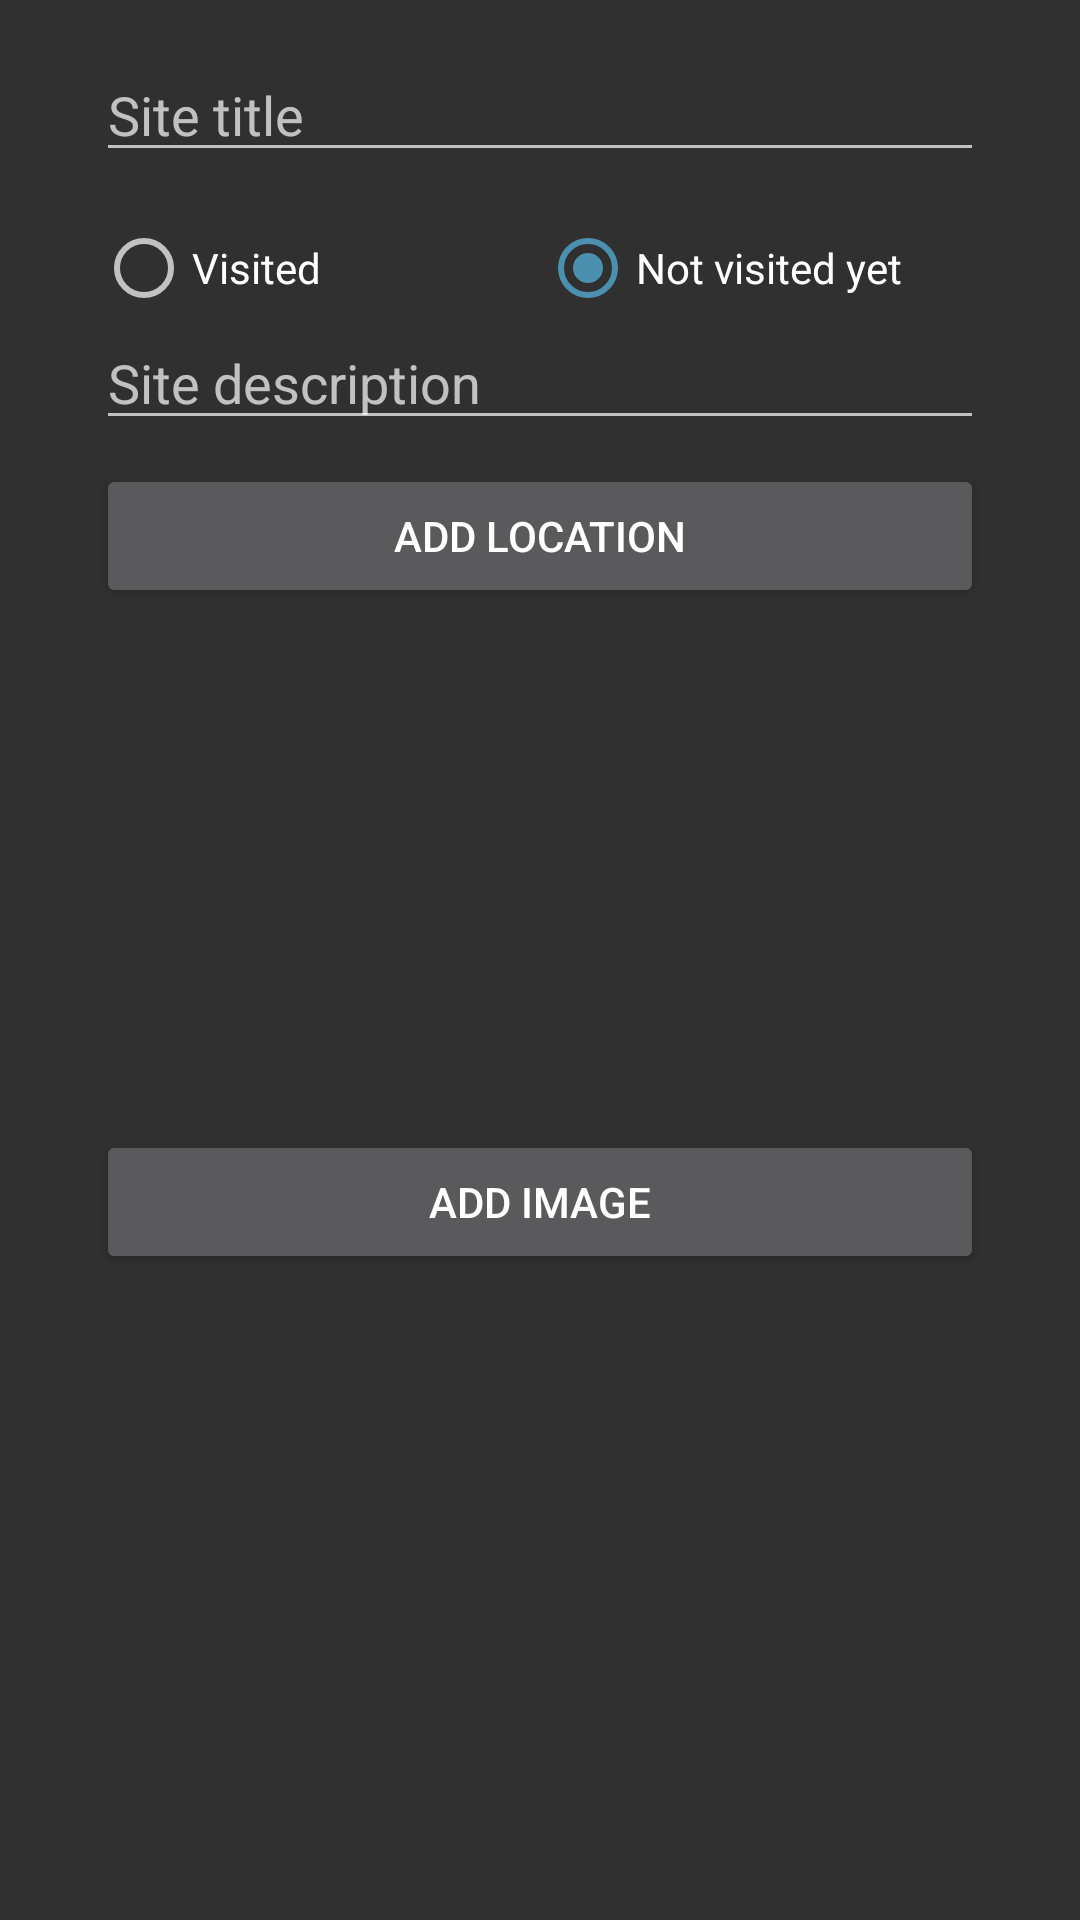

The Android layout XML behind this screen, and the referenced resources:
<!-- AndroidManifest.xml: application theme SplashTheme -->
<!-- res/layout/content_edit_site.xml -->
<?xml version="1.0" encoding="utf-8"?>
<ScrollView xmlns:android="http://schemas.android.com/apk/res/android"
            xmlns:tools="http://schemas.android.com/tools"
            xmlns:app="http://schemas.android.com/apk/res-auto"
            android:layout_width="match_parent"
            android:layout_height="match_parent"
            app:layout_behavior="@string/appbar_scrolling_view_behavior"
            tools:showIn="@layout/activity_edit_site"
            tools:context=".views.editsite.AddOrEditSiteView">


    <androidx.constraintlayout.widget.ConstraintLayout android:layout_width="match_parent"
                                                       android:layout_height="wrap_content">
        <EditText
                android:id="@+id/site_title_edit"
                android:layout_width="0dp"
                android:layout_height="wrap_content"
                android:layout_marginStart="32dp"
                android:ems="10"
                android:hint="@string/hint_siteTitle"
                android:inputType="text"
                app:layout_constraintStart_toStartOf="parent"
                android:layout_marginEnd="32dp"
                app:layout_constraintEnd_toEndOf="parent"
                app:layout_constraintHorizontal_bias="0.483"
                app:layout_constraintTop_toTopOf="parent"
                android:layout_marginTop="16dp"/>

        <LinearLayout
                android:id="@+id/layout_visited_group"
                android:orientation="vertical"
                android:layout_width="0dp"
                android:layout_height="wrap_content"
                app:layout_constraintStart_toStartOf="@+id/site_title_edit"
                app:layout_constraintEnd_toEndOf="@+id/site_title_edit"
                android:layout_marginBottom="8dp"
                app:layout_constraintBottom_toTopOf="@+id/site_description_edit"
                android:layout_marginTop="8dp"
                app:layout_constraintTop_toBottomOf="@+id/site_title_edit">

            <RadioGroup
                    android:layout_height="wrap_content"
                    android:layout_width="match_parent"
                    android:orientation="horizontal"
                    android:id="@+id/radio_group_has_visited"
                    android:layout_marginTop="8dp"
                    app:layout_constraintTop_toBottomOf="@+id/site_title_edit"
                    app:layout_constraintStart_toStartOf="@+id/site_title_edit"
                    app:layout_constraintEnd_toEndOf="@+id/site_title_edit">
                <RadioButton
                        android:text="@string/visited_text"
                        android:layout_width="0dp"
                        android:layout_height="wrap_content"
                        android:id="@+id/radio_visited"
                        android:layout_weight="1"/>
                <RadioButton
                        android:text="@string/not_visited_text"
                        android:layout_width="0dp"
                        android:layout_height="wrap_content"
                        android:id="@+id/radio_not_visited"
                        android:layout_weight="1"
                        android:checked="true"/>
            </RadioGroup>

            <EditText
                    android:layout_width="match_parent"
                    android:layout_height="wrap_content"
                    android:inputType="date"
                    android:ems="10"
                    android:id="@+id/visit_date_edit"
                    android:clickable="true"
                    android:focusable="false"
                    android:visibility="gone"
                    android:hint="@string/hint_siteVisitedDate"
                    app:layout_constraintEnd_toEndOf="@+id/site_title_edit"
                    app:layout_constraintStart_toStartOf="@+id/site_title_edit"
                    android:layout_marginTop="8dp"
                    app:layout_constraintTop_toBottomOf="@+id/radio_group_has_visited"/>
        </LinearLayout>

        <EditText
                android:id="@+id/site_description_edit"
                android:layout_width="0dp"
                android:layout_height="wrap_content"
                android:inputType="textMultiLine"
                android:ems="10"
                android:hint="@string/hint_siteDescription"
                tools:layout_editor_absoluteY="170dp"
                app:layout_constraintStart_toStartOf="@+id/site_title_edit"
                app:layout_constraintEnd_toEndOf="@+id/site_title_edit"
                app:layout_constraintTop_toBottomOf="@+id/layout_visited_group"/>

        <TextView android:text="@string/location_text"
                  android:layout_width="0dp"
                  android:layout_height="wrap_content"
                  android:id="@+id/location_info_text_edit"
                  android:layout_marginTop="8dp"
                  android:textSize="12sp"
                  android:textColor="@android:color/darker_gray"
                  android:visibility="gone"
                  app:layout_constraintTop_toBottomOf="@+id/site_description_edit"
                  app:layout_constraintStart_toStartOf="@+id/site_title_edit"
                  app:layout_constraintEnd_toEndOf="@+id/site_title_edit"/>
        <Button
                android:id="@+id/btn_set_location"
                android:layout_width="0dp"
                android:layout_height="wrap_content"
                android:text="@string/button_text_add_location"
                app:layout_constraintEnd_toEndOf="@+id/site_title_edit"
                app:layout_constraintStart_toStartOf="@+id/site_title_edit"
                app:layout_constraintHorizontal_bias="0.0"
                app:layout_constraintTop_toBottomOf="@+id/location_info_text_edit"
                android:layout_marginTop="8dp"/>

        <HorizontalScrollView
                android:layout_width="0dp"
                android:layout_height="150dp"
                android:scrollbars="none"
                app:layout_constraintStart_toStartOf="@+id/site_title_edit"
                android:id="@+id/horizontalScrollView"
                app:layout_constraintEnd_toEndOf="@+id/site_title_edit"
                android:layout_marginTop="8dp" app:layout_constraintTop_toBottomOf="@+id/btn_set_location">

            <LinearLayout android:id="@+id/site_image_gallery_edit"
                          android:layout_width="wrap_content"
                          android:layout_height="wrap_content"
                          android:orientation="horizontal">

                <ImageView android:layout_width="0dp"
                           android:layout_height="match_parent"
                           tools:srcCompat="@tools:sample/backgrounds/scenic"
                           android:id="@+id/imageView"
                           android:layout_weight="1"
                           android:visibility="invisible" android:contentDescription="@string/image_Description"/>
            </LinearLayout>
        </HorizontalScrollView>

        <Button
                android:id="@+id/btn_choose_image"
                android:layout_width="0dp"
                android:layout_height="wrap_content"
                android:text="@string/button_text_add_image"
                app:layout_constraintEnd_toEndOf="@+id/site_title_edit"
                app:layout_constraintStart_toStartOf="@+id/site_title_edit"
                app:layout_constraintHorizontal_bias="0.0"
                app:layout_constraintTop_toBottomOf="@+id/horizontalScrollView"
                android:layout_marginTop="16dp"/>

    </androidx.constraintlayout.widget.ConstraintLayout>

</ScrollView>
<!-- resources referenced by this layout -->
<resources>
  <string name="button_text_add_image">Add Image</string>
  <string name="button_text_add_location">Add Location</string>
  <string name="hint_siteDescription">Site description</string>
  <string name="hint_siteTitle">Site title</string>
  <string name="hint_siteVisitedDate">Visit date</string>
  <string name="image_Description">Image description</string>
  <string name="location_text">Location: (lat %1$s, lng %2$s)</string>
  <string name="not_visited_text">Not visited yet</string>
  <string name="visited_text">Visited</string>
  <style name="SplashTheme" parent="Theme.AppCompat">
          
          <item name="windowActionBar">false</item>
          <item name="windowNoTitle">true</item>
          <item name="android:windowFullscreen">true</item>
  
          
  
          <item name="colorPrimary">@color/colorPrimary</item>
          <item name="colorPrimaryDark">@color/colorPrimaryDark</item>
          <item name="colorAccent">@color/colorAccent</item>
      </style>
  <color name="colorPrimary">#ffee58</color>
  <color name="colorPrimaryDark">#c9bc1f</color>
  <color name="colorAccent">#4c90af</color>
</resources>
